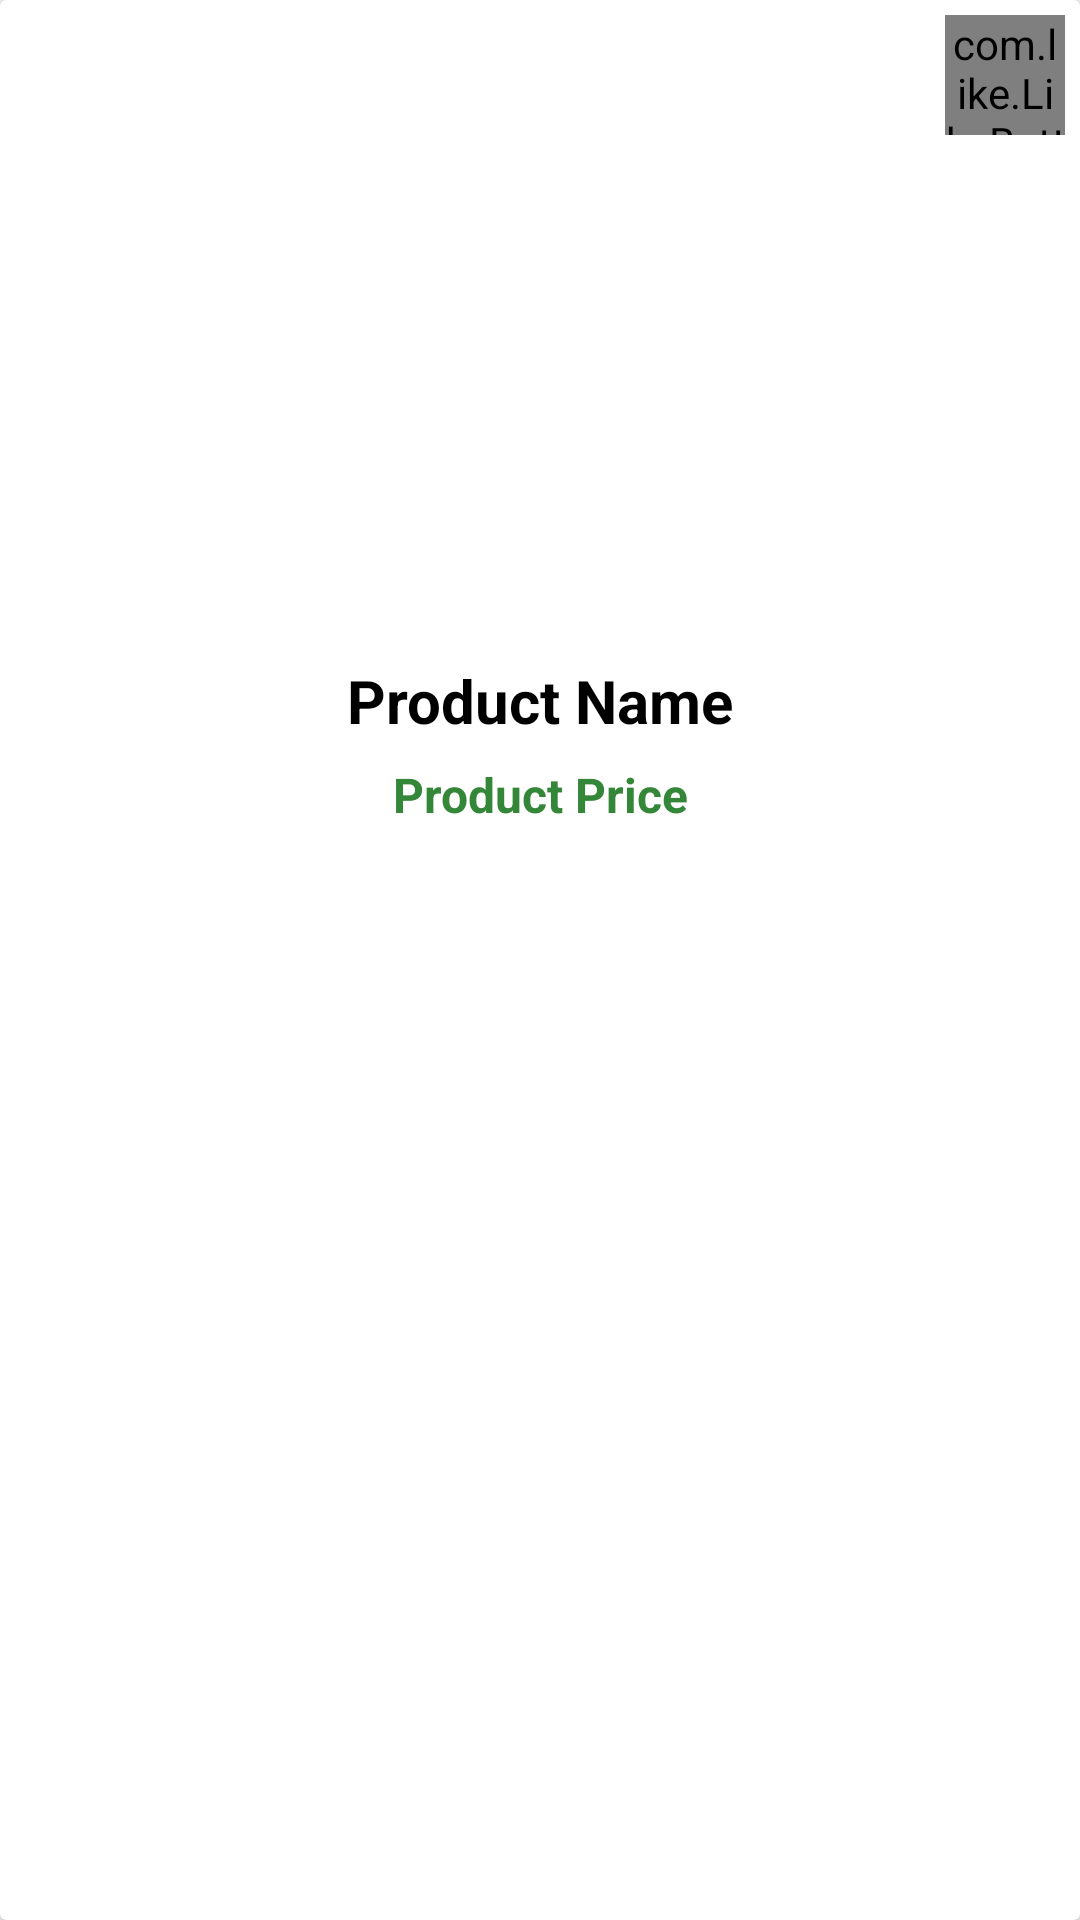

Android layout source for this screen:
<!-- AndroidManifest.xml: application theme AppTheme -->
<!-- res/layout/product_items_layout.xml -->
<?xml version="1.0" encoding="utf-8"?>
<androidx.cardview.widget.CardView xmlns:android="http://schemas.android.com/apk/res/android"
    xmlns:app="http://schemas.android.com/apk/res-auto"
    android:layout_width="250dp"
    android:layout_height="300dp"
    android:layout_margin="5dp"
    android:elevation="5dp">

    <RelativeLayout
        android:layout_width="match_parent"
        android:layout_height="match_parent">


        <ImageView
            android:id="@+id/product_image"
            android:layout_width="match_parent"
            android:layout_height="200dp"
            android:layout_marginTop="20dp"
            android:padding="1dp"
            android:src="@drawable/default_image" />

        <com.like.LikeButton
            android:id="@+id/product_save"
            android:layout_width="40dp"
            android:layout_height="40dp"
            android:layout_alignParentEnd="true"
            android:layout_margin="5dp"
            android:background="@drawable/heart_background"
            app:icon_size="7dp"
            app:icon_type="heart" />

        <TextView
            android:id="@+id/productname"
            android:layout_width="match_parent"
            android:layout_height="wrap_content"
            android:layout_below="@+id/product_image"
            android:text="Product Name"
            android:textAlignment="center"
            android:textColor="#000"
            android:textSize="20sp"
            android:textStyle="bold" />

        <TextView
            android:id="@+id/product_price"
            android:layout_width="match_parent"
            android:layout_height="wrap_content"
            android:layout_below="@+id/productname"
            android:layout_marginTop="7dp"
            android:text="Product Price"
            android:textAlignment="center"
            android:textColor="#348738"
            android:textSize="16sp"
            android:textStyle="bold" />

    </RelativeLayout>

</androidx.cardview.widget.CardView>
<!-- resources referenced by this layout -->
<resources>
  <!-- drawable heart_background (drawable) -->
  <?xml version="1.0" encoding="utf-8"?>
  <shape xmlns:android="http://schemas.android.com/apk/res/android"
      android:shape="rectangle">
      <solid android:color="#7CD5D4D4" />
      <size
          android:width="5dp"
          android:height="5dp" />
      <corners android:radius="100dp" />
  
  </shape>
  <style name="AppTheme" parent="Theme.AppCompat.Light.NoActionBar">
          
          <item name="colorPrimary">@color/colorPrimary</item>
          <item name="colorPrimaryDark">@color/colorPrimaryDark</item>
          <item name="colorAccent">@color/colorAccent</item>
          <item name="android:statusBarColor">@color/colorPrimary</item>
      </style>
  <color name="colorPrimary">#FF9800</color>
  <color name="colorPrimaryDark">#FF5722</color>
  <color name="colorAccent">#FDBA57</color>
</resources>
